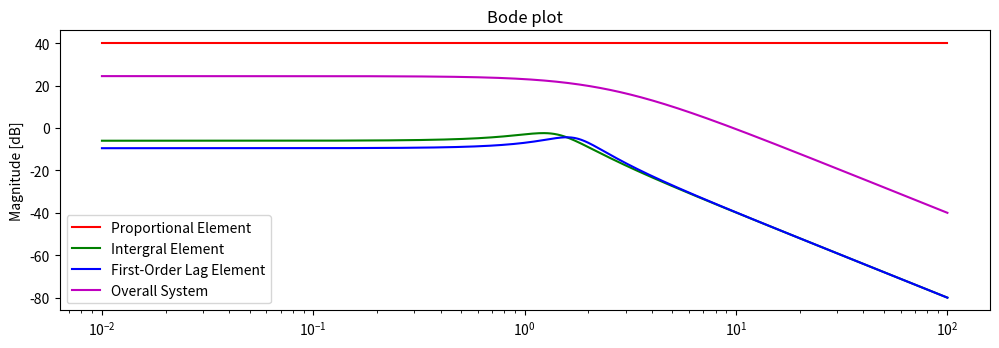

Reproduce this figure in Python. (Note: this script raises an exception after producing the figure.)
import matplotlib.pyplot as plt 
import numpy as np 
from scipy import signal

# Define the systems  
G0 = signal.lti([100], [1])
G1 = signal.lti([1], [1, 1, 2])
G2 = signal.lti([1], [1, 1, 3])
G3 = signal.lti([100], [1, 5, 6])

# Define the frequency range
frequencies = np.logspace (-2, 2, 500)

# Calculate frequency response
systems = [G0,G1, G2, G3]
labels = ['Proportional Element', 'Intergral Element', 'First-Order Lag Element', 'Overall System']
colors = ['r', 'g', 'b', 'm']

fig=plt.figure()
plt.figure(figsize=(12, 8))

# Bode magnitude plot
plt.subplot(2, 1, 1)
for sys, label, color in zip(systems, labels, colors):
    w, mag,_= sys.bode(frequencies)
    plt.semilogx(w, mag, color=color, label=label)
plt.title('Bode plot')
plt.ylabel('Magnitude [dB]')
plt.legend()
st.pyplot(fig)

# Bode phase plot
fig1 = plt.figure()
plt.subplot(2, 1, 2)
for sys, _, color in zip(systems, labels, colors):
    w, _, phase = sys.bode(frequencies)
    plt.semilogx(w, phase, color=color)
plt.ylabel('phase [degrees]')
plt.legend('Frequency [Hz]')

plt.show()

st.pyplot(fig1)